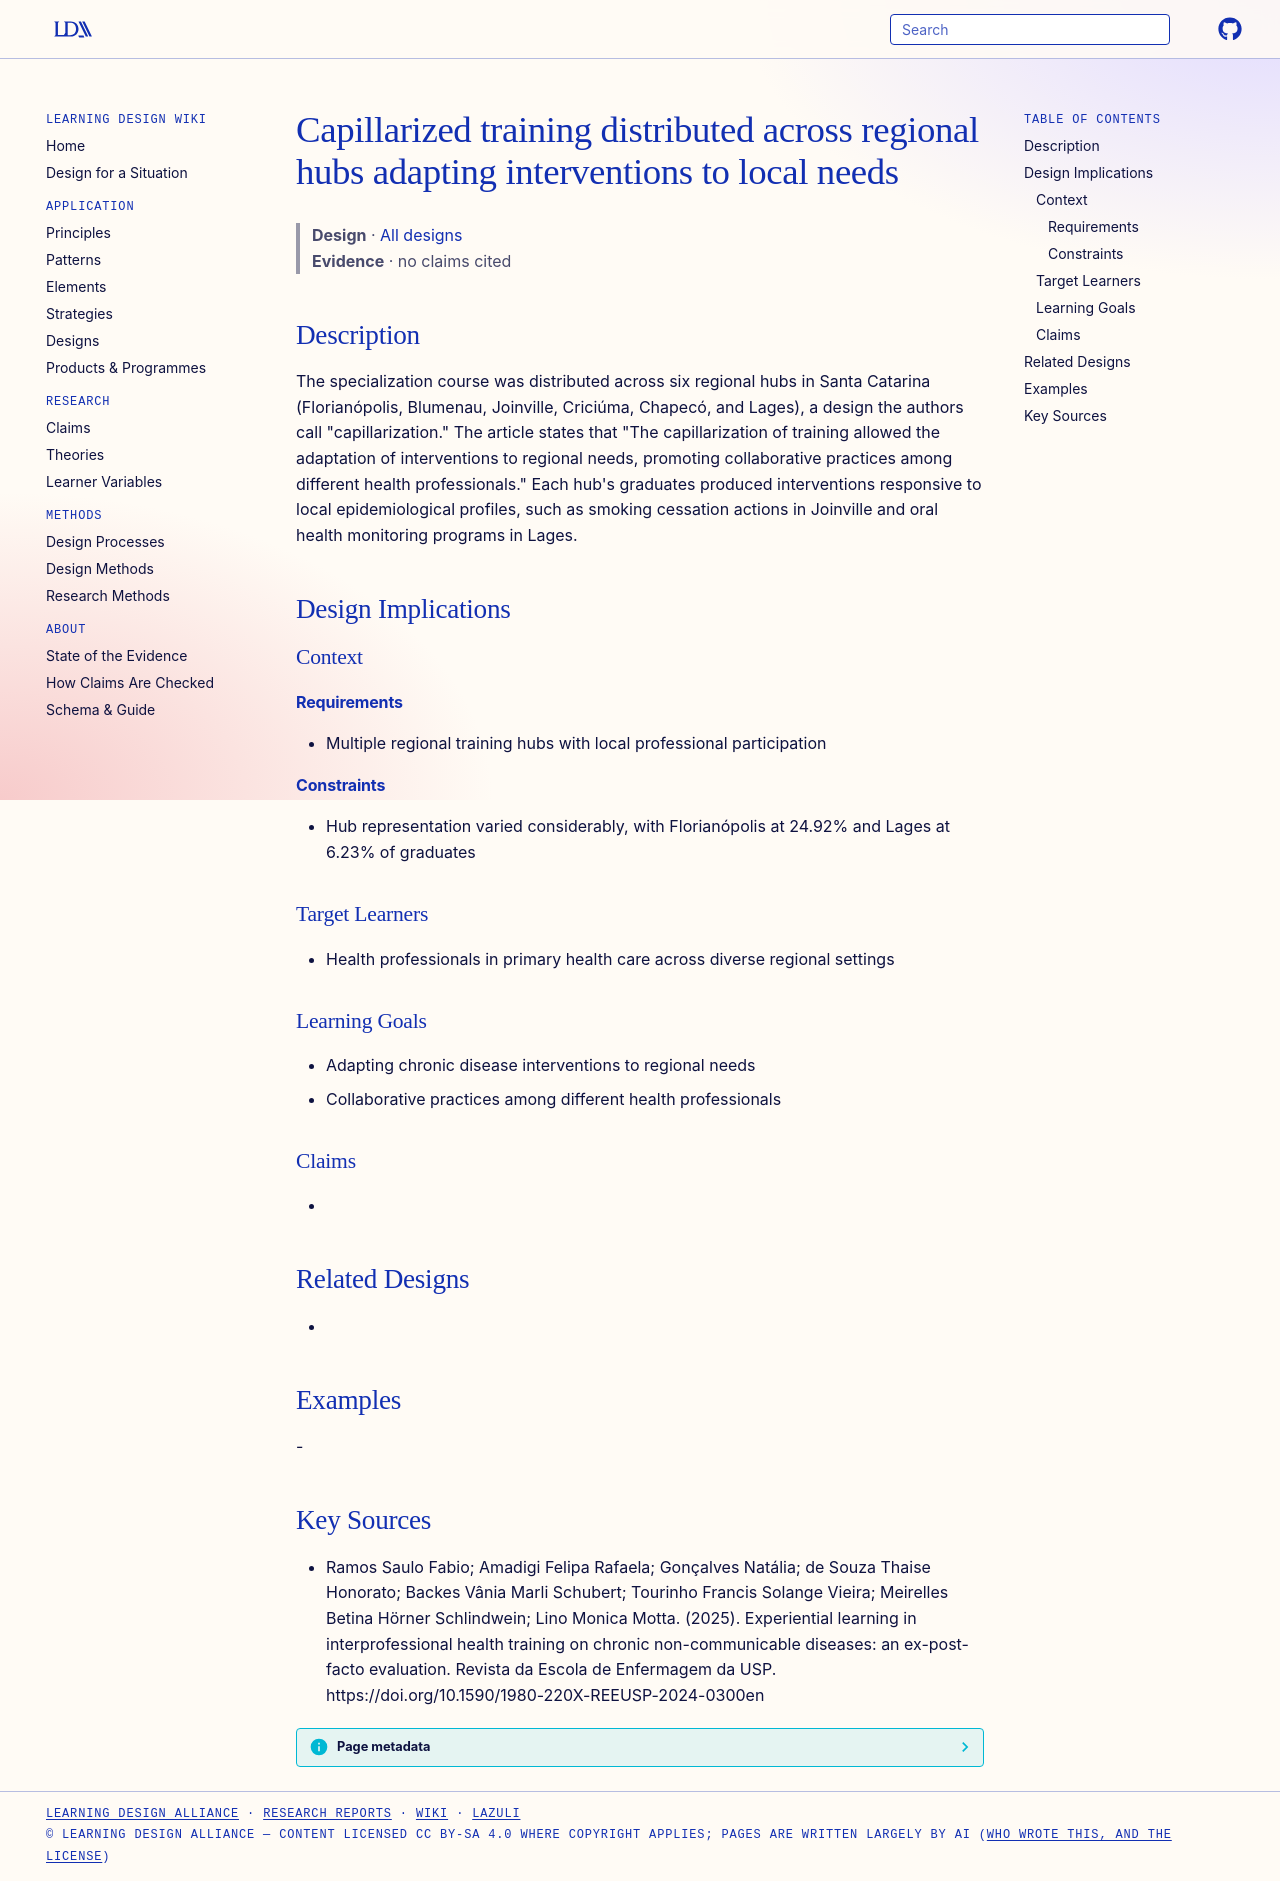

repository: Learning-Design-Alliance/learning-wiki · page: designs/capillarized-regional-training-hubs/index.html · generator: mkdocs

---
type: design
id: capillarized-regional-training-hubs
title: Capillarized training distributed across regional hubs adapting interventions to local needs
description: "The specialization course was distributed across six regional hubs in Santa Catarina (Florianópolis, Blumenau, Joinville, Criciúma, Chapecó, and Lages), a design the authors call \"capillarization.\" The article states..."
status: review
generated:
  by: "process:settle-candidates"
  at: 2026-11-06
sources:
  - id: ramos-saulo-fabio-amadigi-felipa-rafaela-gonçalves-natália-de-souza-thaise-honorato-backes-vânia-marli-schubert-tourinho-francis-solange-vieira-meirelles-betina-hörner-schlindwein-lino-monica-motta-2025
    resource: "https://doi.org/10.1590/1980-220X-REEUSP-2024-0300en"
    title: "Ramos Saulo Fabio; Amadigi Felipa Rafaela; Gonçalves Natália; de Souza Thaise Honorato; Backes Vânia Marli Schubert; Tourinho Francis Solange Vieira; Meirelles Betina Hörner Schlindwein; Lino Monica Motta. (2025). Experiential learning in interprofessional health training on chronic non-communicable diseases: an ex-post-facto evaluation. Revista da Escola de Enfermagem da USP. https://doi.org/10.1590/1980-220X-REEUSP-2024-0300en"
    author: Ramos Saulo Fabio; Amadigi Felipa Rafaela; Gonçalves Natália; de Souza Thaise Honorato; Backes Vânia Marli Schubert; Tourinho Francis Solange Vieira; Meirelles Betina Hörner Schlindwein; Lino Monica Motta
---

# Capillarized training distributed across regional hubs adapting interventions to local needs

> **Design** · [All designs](index.md)
> **Evidence** · no claims cited

## Description
The specialization course was distributed across six regional hubs in Santa Catarina (Florianópolis, Blumenau, Joinville, Criciúma, Chapecó, and Lages), a design the authors call "capillarization." The article states that "The capillarization of training allowed the adaptation of interventions to regional needs, promoting collaborative practices among different health professionals." Each hub's graduates produced interventions responsive to local epidemiological profiles, such as smoking cessation actions in Joinville and oral health monitoring programs in Lages.

## Design Implications

### Context
#### Requirements
- Multiple regional training hubs with local professional participation
#### Constraints
- Hub representation varied considerably, with Florianópolis at 24.92% and Lages at 6.23% of graduates

### Target Learners
- Health professionals in primary health care across diverse regional settings

### Learning Goals
- Adapting chronic disease interventions to regional needs
- Collaborative practices among different health professionals

### Claims
- 

## Related Designs
- 

## Examples
-

## Key Sources
- Ramos Saulo Fabio; Amadigi Felipa Rafaela; Gonçalves Natália; de Souza Thaise Honorato; Backes Vânia Marli Schubert; Tourinho Francis Solange Vieira; Meirelles Betina Hörner Schlindwein; Lino Monica Motta. (2025). Experiential learning in interprofessional health training on chronic non-communicable diseases: an ex-post-facto evaluation. Revista da Escola de Enfermagem da USP. https://doi.org/10.1590/1980-220X-REEUSP-2024-0300en
